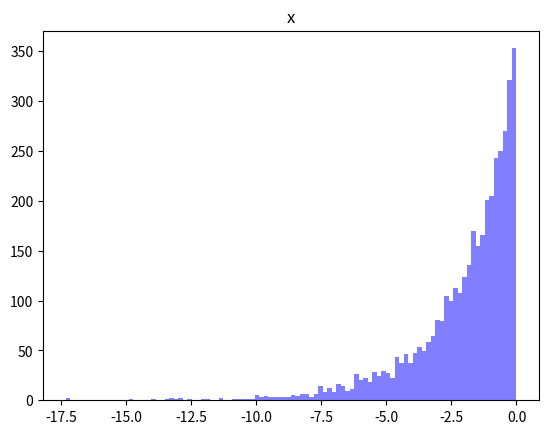
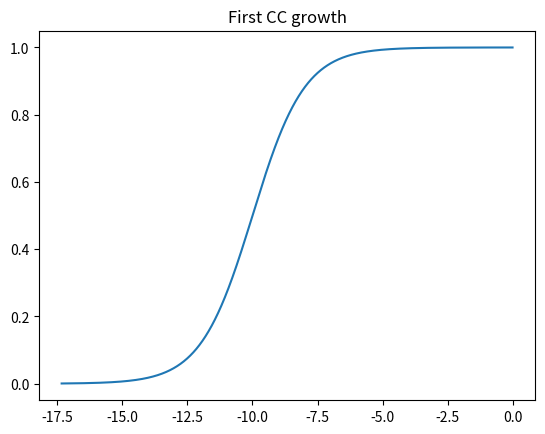
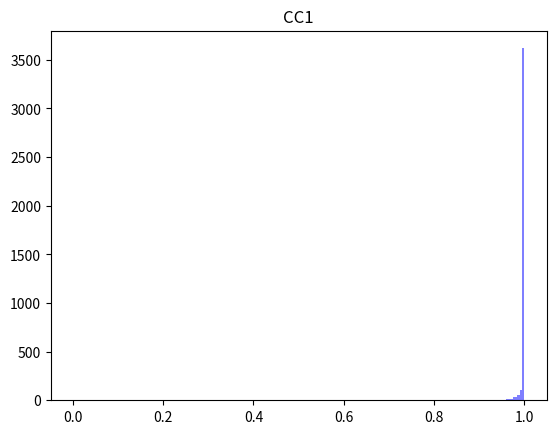
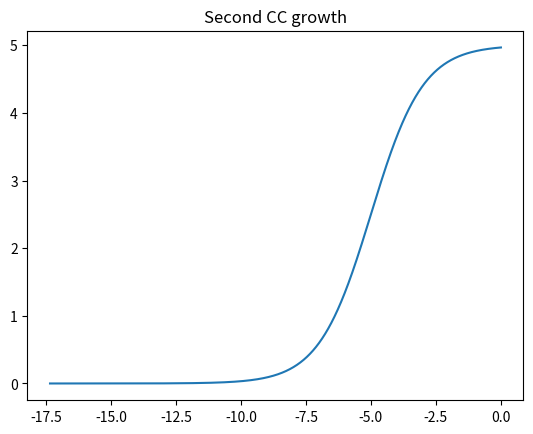
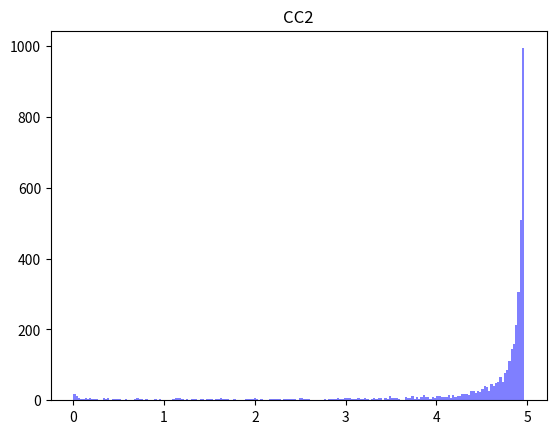
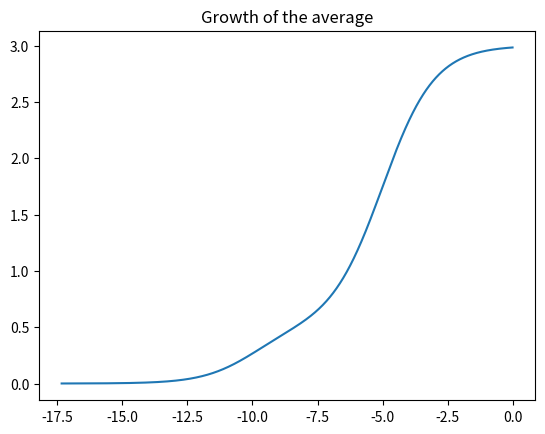
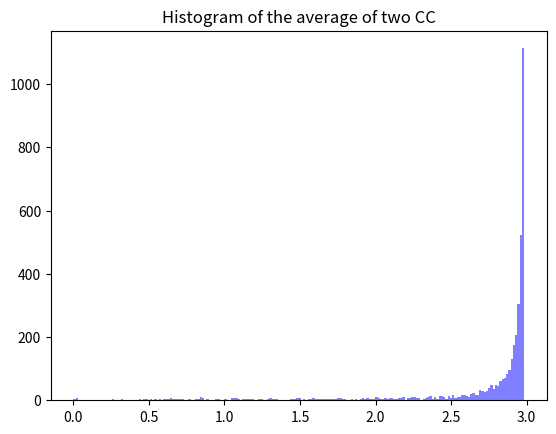

Python code for these plots, in order:
#!/usr/bin/env python3
# -*- coding: utf-8 -*-
"""
Created on Wed Jul 18 16:42:18 2018
Checked on May 16 2019

The code to run a toy model for figure 10 and 11 (simulated CC growth) on Arxiv version.

@author: hajime
"""



import numpy as np
from matplotlib import pyplot as plt, cm as cm, mlab as mlab

#x = np.linspace(-4,4,num=2000)
#x = np.random.normal(2.0,2.0,2000)
#x = 5-np.random.exponential(.1,2000)
x = -np.random.chisquare(2,4000)
#x = np.random.triangular(0.,4.,4.,2000)
x_lin = np.linspace(x.min(),x.max(),num=4000)

n, bins, patches = plt.hist(x, 100,  facecolor='blue', alpha=0.5)
plt.title('x')
plt.show()
plt.close()



#S1:
'''
L1=1.
k1=1.
x_start1=-10.
L2=5
k2=1.
x_start2=-1.#S1
'''

L1=1.
k1=1.
#x_start1=-10.#S1
x_start1=-10.
y1 = L1/(1.+np.exp(-k1*(x-x_start1 )))
y1_lin = L1/(1.+np.exp(-k1*(x_lin-x_start1 )))

plt.plot(x_lin,y1_lin)
plt.title('First CC growth')
plt.show()
plt.close()

n, bins, patches = plt.hist(y1, 200,  facecolor='blue', alpha=0.5)
plt.title('CC1')
plt.show()
plt.close()



L2=5.
k2=1.
x_start2=-5.#S1
#x_start2=9.0
y2 = L2/(1.+np.exp(-k2*(x-x_start2 )))
y2_lin = L2/(1.+np.exp(-k2*(x_lin-x_start2 )))

#k_exp = .3
#y2 = np.exp(k_exp*x)
#y2_lin = np.exp(k_exp*x_lin)

plt.plot(x_lin,y2_lin)
plt.title('Second CC growth')
plt.show()
plt.close()

n, bins, patches = plt.hist(y2, 200,  facecolor='blue', alpha=0.5)
plt.title('CC2')
plt.show()
plt.close()

Y=.5*y1+.5*y2
Y_lin=.5*y1_lin+.5*y2_lin
plt.plot(x_lin,Y_lin)
plt.title('Growth of the average')
plt.show()
plt.close()

n, bins, patches = plt.hist(Y, 200,  facecolor='blue', alpha=0.5)
plt.title('Histogram of the average of two CC')
plt.show()
plt.close()
